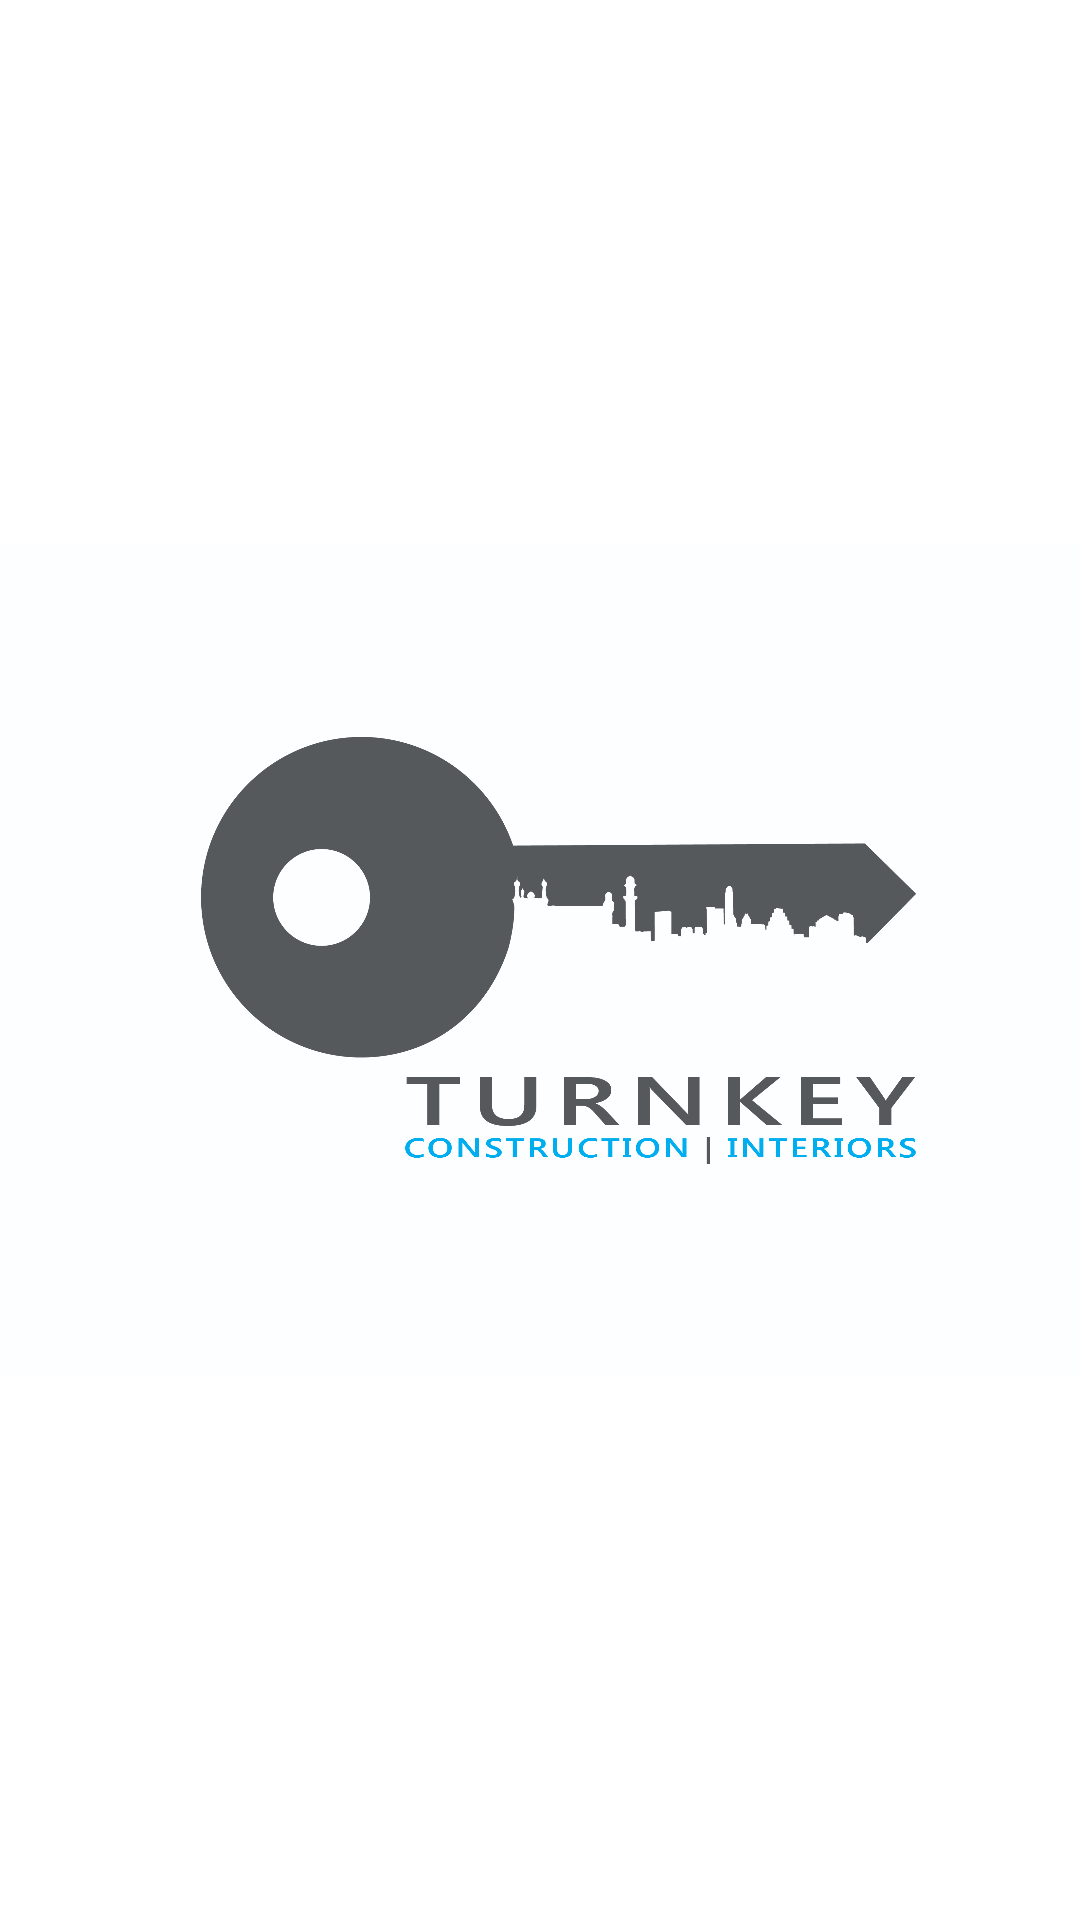

Here is an Android app screen rendered from its layout file. Give the layout XML and the strings, colors and styles it references.
<!-- AndroidManifest.xml: application theme AppTheme -->
<!-- res/layout/activity_splash.xml -->
<?xml version="1.0" encoding="utf-8"?>
<androidx.constraintlayout.widget.ConstraintLayout xmlns:android="http://schemas.android.com/apk/res/android"
    xmlns:app="http://schemas.android.com/apk/res-auto"
    xmlns:tools="http://schemas.android.com/tools"
    android:layout_width="match_parent"
    android:layout_height="match_parent"
    android:background="@android:color/white"
    tools:context=".ui.SplashActivity">

    <androidx.constraintlayout.widget.Guideline
        android:id="@+id/gdh15"
        android:layout_width="wrap_content"
        android:layout_height="wrap_content"
        android:orientation="horizontal"
        app:layout_constraintGuide_percent="0.15" />

    <androidx.constraintlayout.widget.Guideline
        android:id="@+id/gdv10"
        android:layout_width="wrap_content"
        android:layout_height="wrap_content"
        android:orientation="vertical"
        app:layout_constraintGuide_percent="0.1" />

    <ImageView
        android:id="@+id/iv_icon"
        android:layout_width="wrap_content"
        android:layout_height="wrap_content"
        android:src="@drawable/app_logo"
        app:layout_constraintEnd_toEndOf="parent"
        app:layout_constraintStart_toStartOf="parent"
        app:layout_constraintTop_toTopOf="parent"
        app:layout_constraintBottom_toBottomOf="parent"/>

</androidx.constraintlayout.widget.ConstraintLayout>
<!-- resources referenced by this layout -->
<resources>
  <!-- drawable app_logo: jpg bitmap (drawable, 836053 bytes) -->
  <style name="AppTheme" parent="Theme.AppCompat.Light.NoActionBar">
          
          <item name="colorPrimary">@color/colorPrimary</item>
          <item name="colorPrimaryDark">@android:color/black</item>
          <item name="colorAccent">@color/colorAccent</item>
          <item name="android:windowContentOverlay">@null</item>
          <item name="windowActionBar">false</item>
          <item name="windowNoTitle">true</item>
          
          <item name="android:actionMenuTextAppearance">@style/LowerCaseMenuTextAppearance</item>
          <item name="drawerArrowStyle">@style/DrawerArrowStyle</item>
          
      </style>
  <color name="colorPrimary">#6200EE</color>
  <color name="colorAccent">#03DAC5</color>
  <style name="LowerCaseMenuTextAppearance" parent="android:TextAppearance.Holo.Widget.ActionBar.Menu">
          <item name="android:textAllCaps">false</item>
          <item name="android:textSize">18sp</item>
      </style>
  <style name="DrawerArrowStyle" parent="@style/Widget.AppCompat.DrawerArrowToggle">
          <item name="spinBars">true</item>
          <item name="color">@android:color/black</item>
      </style>
</resources>
